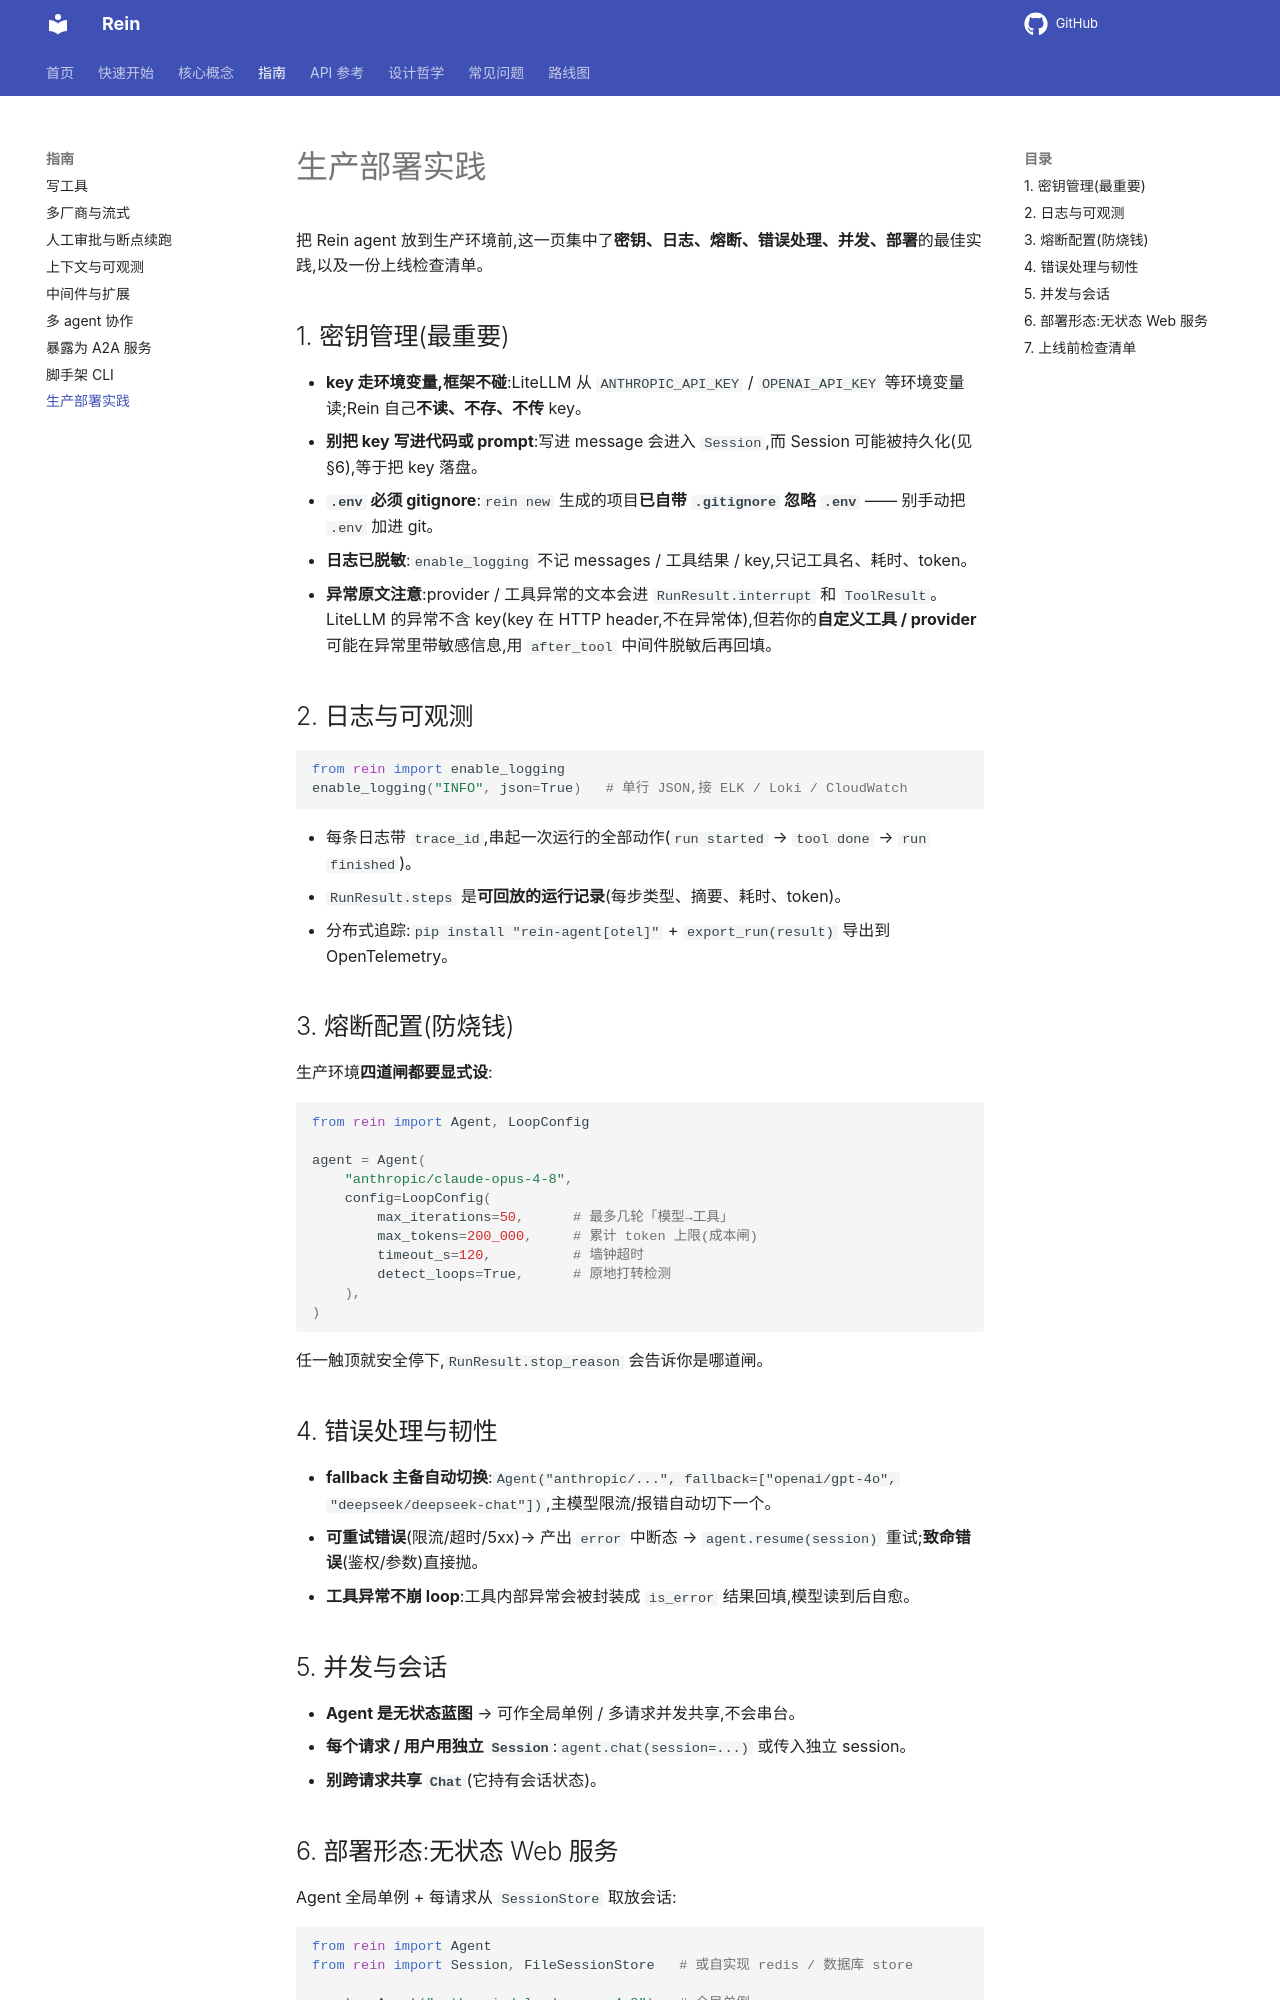

repository: MaLunan/rein-docs · page: guides/production/index.html · generator: mkdocs

# 生产部署实践

把 Rein agent 放到生产环境前,这一页集中了**密钥、日志、熔断、错误处理、并发、部署**的最佳实践,以及一份上线检查清单。

## 1. 密钥管理(最重要)

- **key 走环境变量,框架不碰**:LiteLLM 从 `ANTHROPIC_API_KEY` / `OPENAI_API_KEY` 等环境变量读;Rein 自己**不读、不存、不传** key。
- **别把 key 写进代码或 prompt**:写进 message 会进入 `Session`,而 Session 可能被持久化(见 §6),等于把 key 落盘。
- **`.env` 必须 gitignore**:`rein new` 生成的项目**已自带 `.gitignore` 忽略 `.env`** —— 别手动把 `.env` 加进 git。
- **日志已脱敏**:`enable_logging` 不记 messages / 工具结果 / key,只记工具名、耗时、token。
- **异常原文注意**:provider / 工具异常的文本会进 `RunResult.interrupt` 和 `ToolResult`。LiteLLM 的异常不含 key(key 在 HTTP header,不在异常体),但若你的**自定义工具 / provider** 可能在异常里带敏感信息,用 `after_tool` 中间件脱敏后再回填。

## 2. 日志与可观测

```python
from rein import enable_logging
enable_logging("INFO", json=True)   # 单行 JSON,接 ELK / Loki / CloudWatch
```

- 每条日志带 `trace_id`,串起一次运行的全部动作(`run started` → `tool done` → `run finished`)。
- `RunResult.steps` 是**可回放的运行记录**(每步类型、摘要、耗时、token)。
- 分布式追踪:`pip install "rein-agent[otel]"` + `export_run(result)` 导出到 OpenTelemetry。

## 3. 熔断配置(防烧钱)

生产环境**四道闸都要显式设**:

```python
from rein import Agent, LoopConfig

agent = Agent(
    "anthropic/claude-opus-4-8",
    config=LoopConfig(
        max_iterations=50,      # 最多几轮「模型→工具」
        max_tokens=200_000,     # 累计 token 上限(成本闸)
        timeout_s=120,          # 墙钟超时
        detect_loops=True,      # 原地打转检测
    ),
)
```

任一触顶就安全停下,`RunResult.stop_reason` 会告诉你是哪道闸。

## 4. 错误处理与韧性

- **fallback 主备自动切换**:`Agent("anthropic/...", fallback=["openai/gpt-4o", "deepseek/deepseek-chat"])`,主模型限流/报错自动切下一个。
- **可重试错误**(限流/超时/5xx)→ 产出 `error` 中断态 → `agent.resume(session)` 重试;**致命错误**(鉴权/参数)直接抛。
- **工具异常不崩 loop**:工具内部异常会被封装成 `is_error` 结果回填,模型读到后自愈。

## 5. 并发与会话

- **Agent 是无状态蓝图** → 可作全局单例 / 多请求并发共享,不会串台。
- **每个请求 / 用户用独立 `Session`**:`agent.chat(session=...)` 或传入独立 session。
- **别跨请求共享 `Chat`**(它持有会话状态)。
